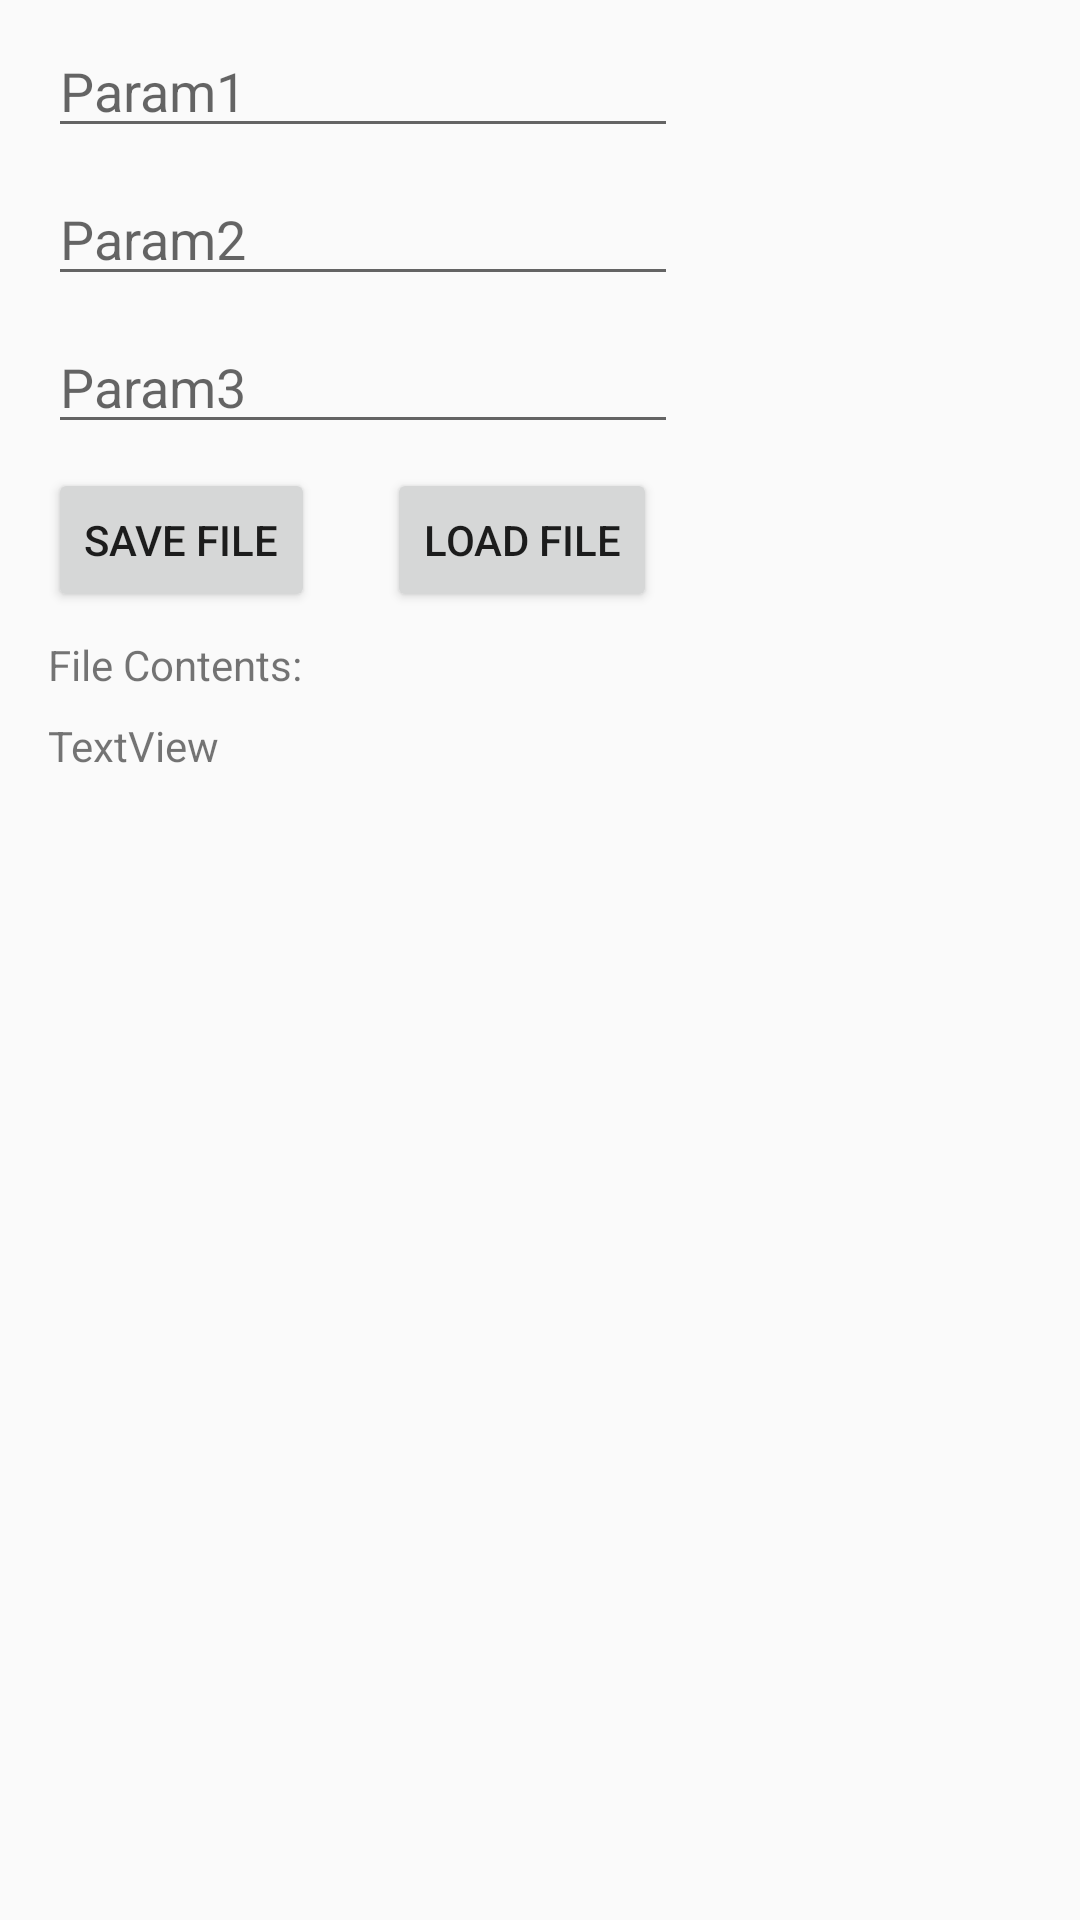

Produce the Android XML layout that renders to this screen, including the resource entries it uses.
<!-- AndroidManifest.xml: application theme Theme.AppCompat.Light.NoActionBar -->
<!-- res/layout/activity_files.xml -->
<?xml version="1.0" encoding="utf-8"?>
<androidx.constraintlayout.widget.ConstraintLayout xmlns:android="http://schemas.android.com/apk/res/android"
    xmlns:app="http://schemas.android.com/apk/res-auto"
    xmlns:tools="http://schemas.android.com/tools"
    android:layout_width="match_parent"
    android:layout_height="match_parent"
    tools:context=".Files.FilesActivity">

    <EditText
        android:id="@+id/file_param1"
        android:layout_width="wrap_content"
        android:layout_height="wrap_content"
        android:layout_marginStart="16dp"
        android:layout_marginTop="8dp"
        android:ems="10"
        android:hint="Param1"
        android:inputType="textPersonName"
        app:layout_constraintStart_toStartOf="parent"
        app:layout_constraintTop_toTopOf="parent" />

    <EditText
        android:id="@+id/file_param2"
        android:layout_width="wrap_content"
        android:layout_height="wrap_content"
        android:layout_marginStart="16dp"
        android:layout_marginTop="8dp"
        android:ems="10"
        android:hint="Param2"
        android:inputType="textPersonName"
        app:layout_constraintStart_toStartOf="parent"
        app:layout_constraintTop_toBottomOf="@+id/file_param1" />

    <EditText
        android:id="@+id/file_param3"
        android:layout_width="wrap_content"
        android:layout_height="wrap_content"
        android:layout_marginStart="16dp"
        android:layout_marginTop="8dp"
        android:ems="10"
        android:hint="Param3"
        android:inputType="textPersonName"
        app:layout_constraintStart_toStartOf="parent"
        app:layout_constraintTop_toBottomOf="@+id/file_param2" />

    <Button
        android:id="@+id/save_"
        android:layout_width="wrap_content"
        android:layout_height="wrap_content"
        android:layout_marginStart="16dp"
        android:layout_marginTop="8dp"
        android:onClick="saveFile"
        android:text="Save File"
        app:layout_constraintStart_toStartOf="parent"
        app:layout_constraintTop_toBottomOf="@+id/file_param3" />

    <Button
        android:id="@+id/load_button"
        android:layout_width="wrap_content"
        android:layout_height="wrap_content"
        android:layout_marginStart="24dp"
        android:layout_marginTop="8dp"
        android:onClick="loadFile"
        android:text="Load File"
        app:layout_constraintStart_toEndOf="@+id/save_"
        app:layout_constraintTop_toBottomOf="@+id/file_param3" />

    <TextView
        android:id="@+id/file_contents"
        android:layout_width="328dp"
        android:layout_height="98dp"
        android:layout_marginStart="16dp"
        android:layout_marginTop="8dp"
        android:text="TextView"
        app:layout_constraintStart_toStartOf="parent"
        app:layout_constraintTop_toBottomOf="@+id/textView30" />

    <TextView
        android:id="@+id/textView30"
        android:layout_width="wrap_content"
        android:layout_height="wrap_content"
        android:layout_marginStart="16dp"
        android:layout_marginTop="8dp"
        android:text="File Contents:"
        app:layout_constraintStart_toStartOf="parent"
        app:layout_constraintTop_toBottomOf="@+id/save_" />
</androidx.constraintlayout.widget.ConstraintLayout>
<!-- resources referenced by this layout -->
<resources>

</resources>
